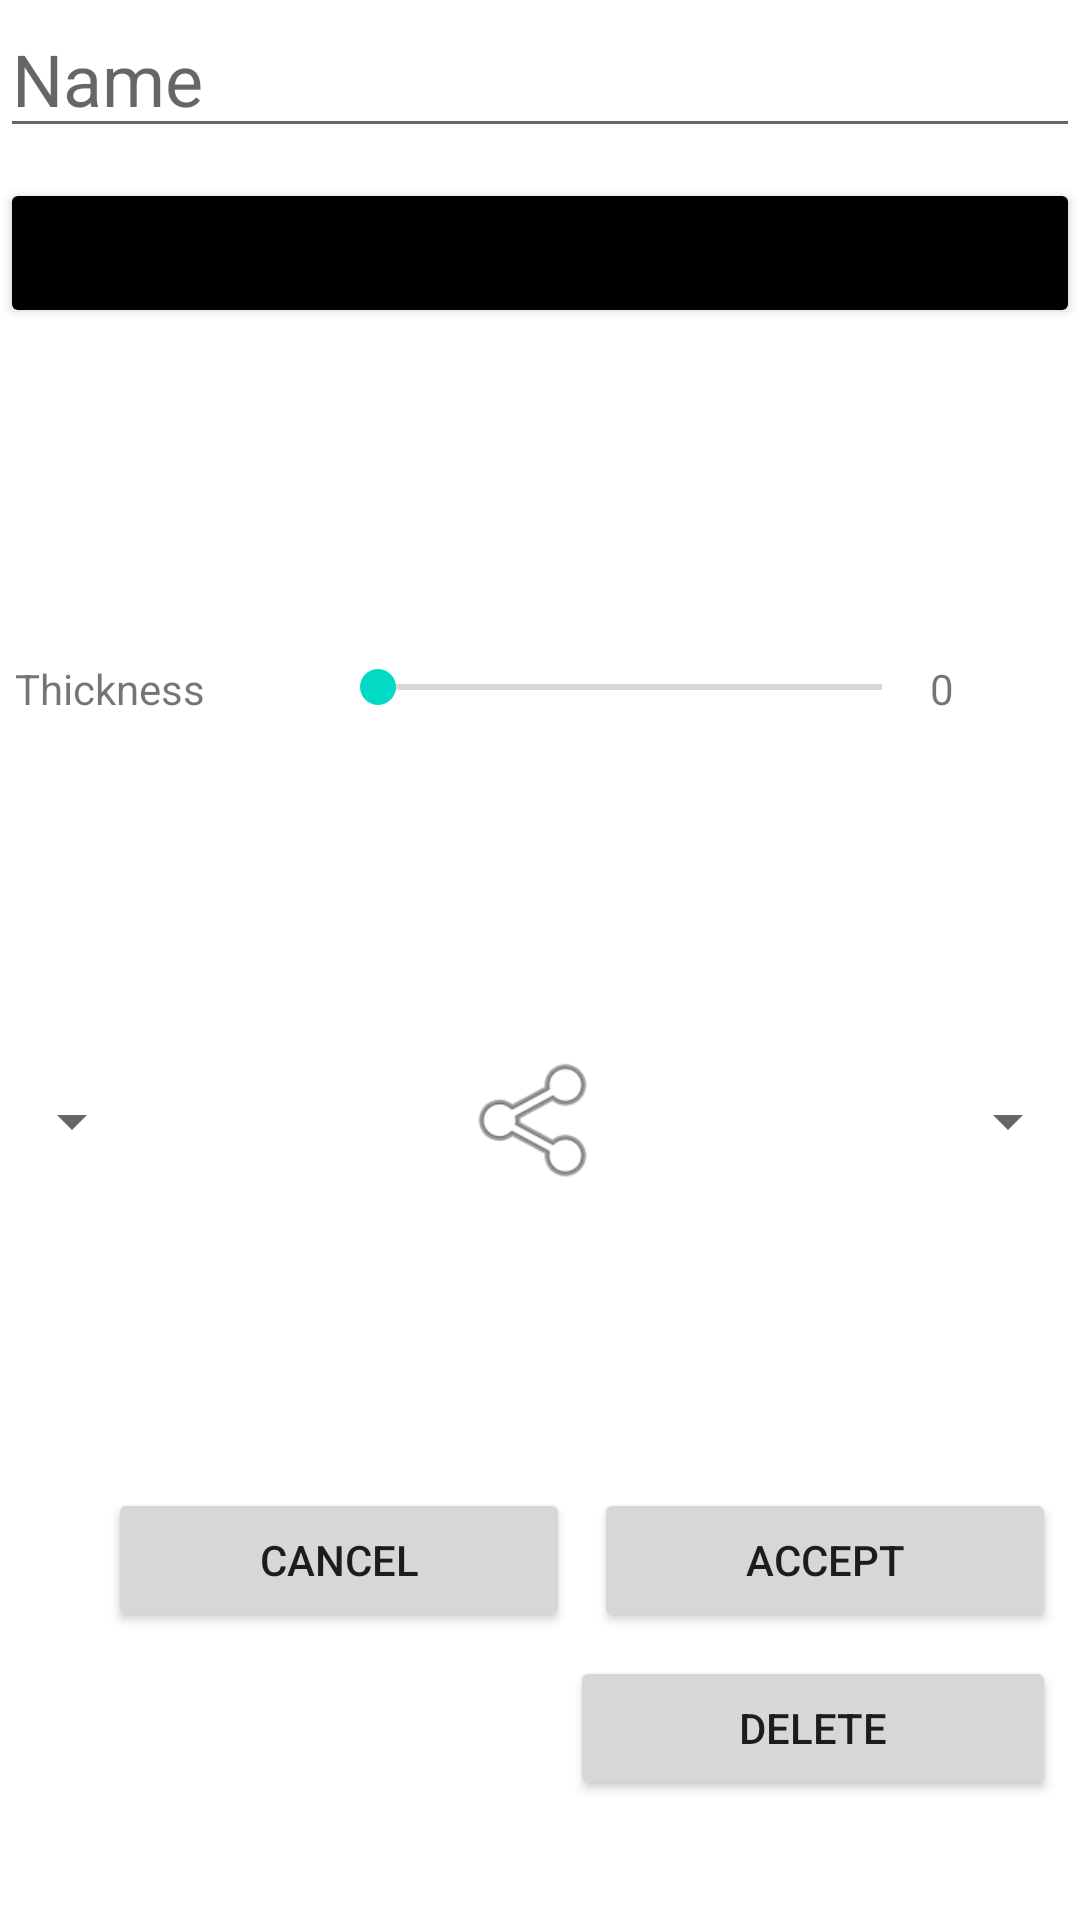

This screen was rendered from an Android layout file. Write that file and the resources it references.
<!-- AndroidManifest.xml: application theme Theme.NetworkBM -->
<!-- res/layout/edit_connexion_form.xml -->
<?xml version="1.0" encoding="utf-8"?>
<androidx.constraintlayout.widget.ConstraintLayout xmlns:android="http://schemas.android.com/apk/res/android"
    xmlns:app="http://schemas.android.com/apk/res-auto"
    xmlns:tools="http://schemas.android.com/tools"
    android:layout_width="match_parent"
    android:layout_height="match_parent">

    <androidx.constraintlayout.widget.Guideline
        android:id="@+id/guideline"
        android:layout_width="wrap_content"
        android:layout_height="wrap_content"
        android:orientation="vertical"
        app:layout_constraintGuide_percent="0.10" />


    <EditText
        android:id="@+id/editTextNomConnexion"
        android:layout_width="match_parent"
        android:layout_height="wrap_content"
        android:layout_weight="1"
        android:autofillHints="Nom"
        android:hint="@string/name"
        android:textSize="24sp" />

    <LinearLayout
        android:layout_width="match_parent"
        android:layout_height="wrap_content"
        android:orientation="horizontal"
        app:layout_constraintBottom_toTopOf="@+id/linearLayout2"
        app:layout_constraintTop_toBottomOf="@+id/listCouleurs">

        <TextView
            android:id="@+id/textView"
            android:layout_width="wrap_content"
            android:layout_height="wrap_content"
            android:layout_marginStart="5dp"
            android:layout_weight="1"
            android:text="@string/thickness" />

        <SeekBar
            android:id="@+id/barEpaisseur"
            android:layout_width="200dp"
            android:layout_height="wrap_content" />

        <TextView
            android:id="@+id/nbrEpaisseur"
            android:layout_width="wrap_content"
            android:layout_height="wrap_content"
            android:layout_weight="1"
            android:text="0" />
    </LinearLayout>

    <LinearLayout
        android:id="@+id/listCouleurs"
        android:layout_width="match_parent"
        android:layout_height="50dp"
        android:layout_marginTop="10dp"
        android:orientation="horizontal"
        app:layout_constraintTop_toBottomOf="@+id/editTextNomConnexion">

        <Button
            android:id="@+id/butCol1"
            android:layout_width="wrap_content"
            android:layout_height="match_parent"
            android:backgroundTint="@color/black"
            android:layout_weight="1" />
    </LinearLayout>

    <LinearLayout
        android:id="@+id/linearLayout2"
        android:layout_width="match_parent"
        android:layout_height="50dp"
        android:orientation="horizontal"
        app:layout_constraintBottom_toBottomOf="parent"
        app:layout_constraintTop_toBottomOf="@+id/listCouleurs">

        <Spinner
            android:id="@+id/editObjet1"
            android:layout_width="wrap_content"
            android:layout_height="48dp"
            android:autofillHints="Nom"
            android:hint="@string/name"
            android:textSize="24sp" />

        <ImageView
            android:id="@+id/imageView"
            android:layout_width="wrap_content"
            android:layout_height="48dp"
            android:layout_weight="1"
            app:srcCompat="@android:drawable/ic_menu_share" />

        <Spinner
            android:id="@+id/editObjet2"
            android:layout_width="wrap_content"
            android:layout_height="48dp"
            android:textSize="24sp" />
    </LinearLayout>

    <Button
        android:id="@+id/buttonAnnuler"
        android:layout_width="0dp"
        android:layout_height="wrap_content"
        android:layout_marginRight="8dp"
        android:text="@string/cancel"
        app:layout_constraintBottom_toBottomOf="parent"
        app:layout_constraintEnd_toStartOf="@+id/buttonValider"
        app:layout_constraintHorizontal_chainStyle="packed"
        app:layout_constraintStart_toEndOf="@id/guideline"
        app:layout_constraintTop_toBottomOf="@+id/linearLayout2" />

    <Button
        android:id="@+id/buttonValider"
        android:layout_width="0dp"
        android:layout_height="wrap_content"
        android:layout_marginEnd="8dp"
        android:text="@string/accept"
        app:layout_constraintEnd_toEndOf="parent"
        app:layout_constraintHorizontal_bias="0.5"
        app:layout_constraintStart_toEndOf="@+id/buttonAnnuler"
        app:layout_constraintTop_toTopOf="@+id/buttonAnnuler" />

    <Button
        android:id="@+id/buttonSupprimer"
        android:layout_width="0dp"
        android:layout_height="wrap_content"
        android:layout_marginTop="56dp"
        android:layout_marginEnd="8dp"
        android:text="@string/delete"
        app:layout_constraintEnd_toEndOf="parent"
        app:layout_constraintHorizontal_bias="0.0"
        app:layout_constraintStart_toEndOf="@+id/buttonAnnuler"
        app:layout_constraintTop_toBottomOf="@+id/buttonValider"
        app:layout_constraintTop_toTopOf="@+id/buttonAnnuler" />

</androidx.constraintlayout.widget.ConstraintLayout>
<!-- resources referenced by this layout -->
<resources>
  <color name="black">#FF000000</color>
  <string name="accept">Accept</string>
  <string name="cancel">Cancel</string>
  <string name="delete">Delete</string>
  <string name="name">Name</string>
  <string name="thickness">Thickness</string>
  <style name="Theme.NetworkBM" parent="Theme.MaterialComponents.DayNight.DarkActionBar">
          
          <item name="colorPrimary">@color/purple_princ</item>
          <item name="colorPrimaryVariant">@color/purple_princ</item>
          <item name="colorOnPrimary">@color/white</item>
          
          <item name="colorSecondary">@color/teal_200</item>
          <item name="colorSecondaryVariant">@color/teal_700</item>
          <item name="colorOnSecondary">@color/black</item>
          
          <item name="android:statusBarColor" tools:targetApi="l">?attr/colorPrimaryVariant</item>
          
      </style>
  <color name="purple_princ">#A300CC</color>
  <color name="white">#FFFFFFFF</color>
  <color name="teal_200">#FF03DAC5</color>
  <color name="teal_700">#FF018786</color>
</resources>
